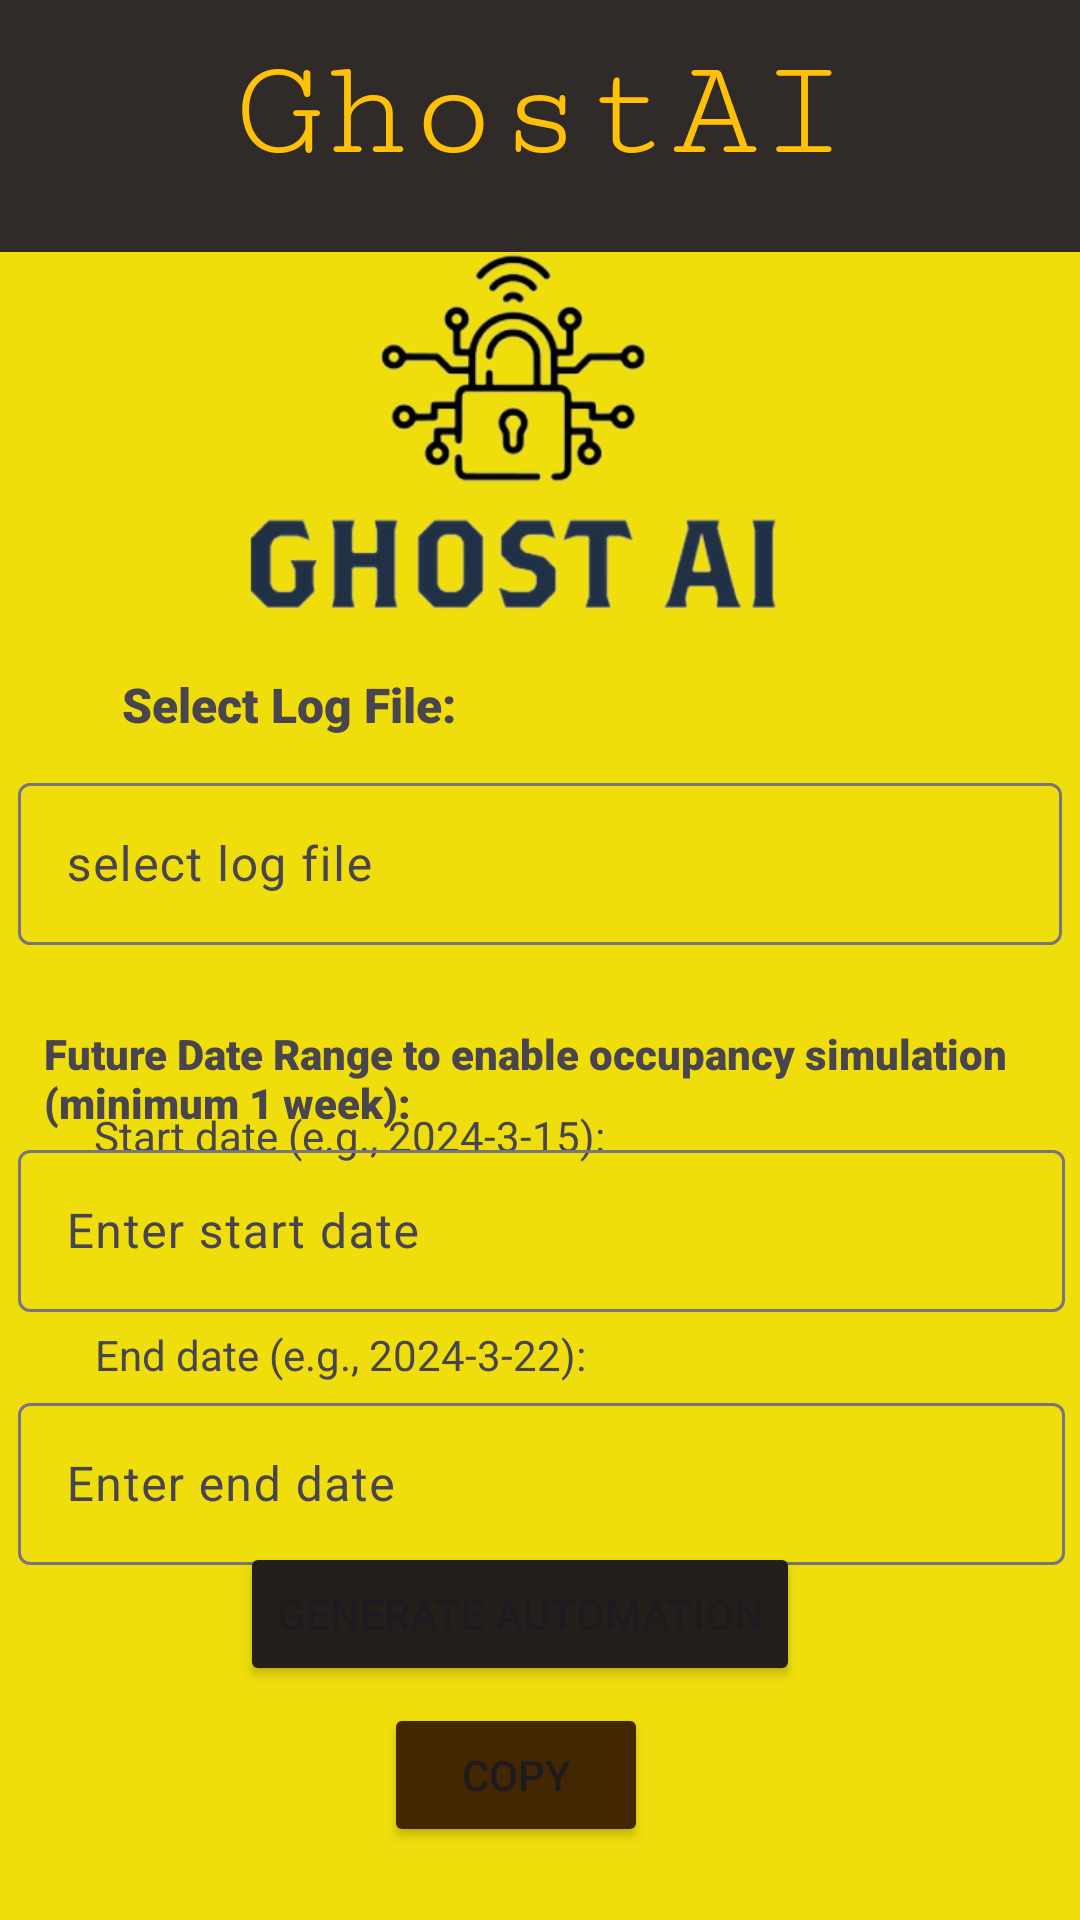

The Android layout XML behind this screen, and the referenced resources:
<!-- AndroidManifest.xml: application theme Theme.GhostAISimulator -->
<!-- res/layout/activity_logfile_page.xml -->
<?xml version="1.0" encoding="utf-8"?>
<androidx.constraintlayout.widget.ConstraintLayout xmlns:android="http://schemas.android.com/apk/res/android"
    xmlns:app="http://schemas.android.com/apk/res-auto"
    xmlns:tools="http://schemas.android.com/tools"
    android:layout_width="match_parent"
    android:layout_height="match_parent"
    android:background="#EFDE0C"
    tools:context=".logfile_page">


    <androidx.appcompat.widget.Toolbar
        android:id="@+id/toolbar"
        android:layout_width="360dp"
        android:layout_height="84dp"
        android:background="#302A28"
        android:minHeight="?attr/actionBarSize"
        android:theme="?attr/actionBarTheme"
        app:layout_constraintBottom_toBottomOf="parent"
        app:layout_constraintEnd_toEndOf="parent"
        app:layout_constraintHorizontal_bias="0.0"
        app:layout_constraintStart_toStartOf="parent"
        app:layout_constraintTop_toTopOf="parent"
        app:layout_constraintVertical_bias="0.0" />

    <TextView
        android:id="@+id/title_text"
        android:layout_width="wrap_content"
        android:layout_height="wrap_content"
        android:layout_marginStart="40dp"
        android:layout_marginEnd="40dp"
        android:fontFamily="serif-monospace"
        android:text="GhostAI"
        android:textColor="#FFC107"
        android:textSize="48sp"
        app:layout_constraintBottom_toBottomOf="parent"
        app:layout_constraintEnd_toEndOf="@+id/toolbar"
        app:layout_constraintStart_toStartOf="parent"
        app:layout_constraintTop_toTopOf="parent"
        app:layout_constraintVertical_bias="0.018" />

    <TextView
        android:id="@+id/textView2"
        android:layout_width="wrap_content"
        android:layout_height="wrap_content"
        android:fontFamily="sans-serif-black"
        android:text="Select Log File:"
        android:textSize="16sp"
        app:layout_constraintBottom_toBottomOf="parent"
        app:layout_constraintEnd_toEndOf="parent"
        app:layout_constraintHorizontal_bias="0.163"
        app:layout_constraintStart_toStartOf="parent"
        app:layout_constraintTop_toTopOf="parent"
        app:layout_constraintVertical_bias="0.362" />

    <com.google.android.material.textfield.TextInputLayout
        android:id="@+id/textInputLayout"
        android:layout_width="349dp"
        android:layout_height="70dp"
        android:layout_marginTop="10dp"
        android:layout_marginBottom="340dp"
        app:layout_constraintBottom_toBottomOf="parent"
        app:layout_constraintEnd_toEndOf="parent"
        app:layout_constraintHorizontal_bias="0.548"
        app:layout_constraintStart_toStartOf="parent"
        app:layout_constraintTop_toBottomOf="@+id/textView2"
        app:layout_constraintVertical_bias="0.0">

        <com.google.android.material.textfield.TextInputEditText
            android:layout_width="348dp"
            android:layout_height="54dp"
            android:hint="select log file" />
    </com.google.android.material.textfield.TextInputLayout>

    <TextView
        android:id="@+id/textView3"
        android:layout_width="331dp"
        android:layout_height="37dp"
        android:layout_marginTop="16dp"
        android:fontFamily="sans-serif-black"
        android:text="Future Date Range to enable occupancy simulation  (minimum 1 week): "
        app:layout_constraintBottom_toBottomOf="parent"
        app:layout_constraintEnd_toEndOf="parent"
        app:layout_constraintStart_toStartOf="parent"
        app:layout_constraintTop_toBottomOf="@+id/textInputLayout"
        app:layout_constraintVertical_bias="0.0" />

    <ImageView
        android:id="@+id/imageView2"
        android:layout_width="312dp"
        android:layout_height="164dp"
        app:layout_constraintBottom_toBottomOf="parent"
        app:layout_constraintEnd_toEndOf="parent"
        app:layout_constraintHorizontal_bias="0.494"
        app:layout_constraintStart_toStartOf="parent"
        app:layout_constraintTop_toTopOf="parent"
        app:layout_constraintVertical_bias="0.148"
        app:srcCompat="@drawable/logoremovebg" />

    <TextView
        android:id="@+id/textView5"
        android:layout_width="wrap_content"
        android:layout_height="wrap_content"
        android:text="Start date (e.g., 2024-3-15):"
        app:layout_constraintBottom_toBottomOf="parent"
        app:layout_constraintEnd_toEndOf="parent"
        app:layout_constraintHorizontal_bias="0.166"
        app:layout_constraintStart_toStartOf="parent"
        app:layout_constraintTop_toTopOf="parent"
        app:layout_constraintVertical_bias="0.594" />

    <TextView
        android:id="@+id/textView6"
        android:layout_width="wrap_content"
        android:layout_height="wrap_content"
        android:text="End date (e.g., 2024-3-22):"
        app:layout_constraintBottom_toBottomOf="parent"
        app:layout_constraintEnd_toEndOf="parent"
        app:layout_constraintHorizontal_bias="0.162"
        app:layout_constraintStart_toStartOf="parent"
        app:layout_constraintTop_toTopOf="parent"
        app:layout_constraintVertical_bias="0.712" />

    <com.google.android.material.textfield.TextInputLayout
        android:id="@+id/textInputLayout2"
        android:layout_width="349dp"
        android:layout_height="60dp"
        app:layout_constraintBottom_toBottomOf="parent"
        app:layout_constraintEnd_toEndOf="parent"
        app:layout_constraintHorizontal_bias="0.548"
        app:layout_constraintStart_toStartOf="parent"
        app:layout_constraintTop_toTopOf="parent"
        app:layout_constraintVertical_bias="0.652">

        <com.google.android.material.textfield.TextInputEditText
            android:id="@+id/start_date"
            android:layout_width="match_parent"
            android:layout_height="54dp"
            android:hint="Enter start date" />
    </com.google.android.material.textfield.TextInputLayout>

    <com.google.android.material.textfield.TextInputLayout
        android:id="@+id/textInputLayout3"
        android:layout_width="349dp"
        android:layout_height="60dp"
        app:layout_constraintBottom_toBottomOf="parent"
        app:layout_constraintEnd_toEndOf="parent"
        app:layout_constraintHorizontal_bias="0.548"
        app:layout_constraintStart_toStartOf="parent"
        app:layout_constraintTop_toBottomOf="@+id/textInputLayout2"
        app:layout_constraintVertical_bias="0.171">

        <com.google.android.material.textfield.TextInputEditText
            android:id="@+id/end_date"
            android:layout_width="match_parent"
            android:layout_height="54dp"
            android:hint="Enter end date " />
    </com.google.android.material.textfield.TextInputLayout>

    <Button
        android:id="@+id/generate_button"
        android:layout_width="wrap_content"
        android:layout_height="wrap_content"
        android:backgroundTint="#231F1A"
        android:text="Generate Automation"
        app:layout_constraintBottom_toBottomOf="parent"
        app:layout_constraintEnd_toEndOf="parent"
        app:layout_constraintHorizontal_bias="0.462"
        app:layout_constraintStart_toStartOf="parent"
        app:layout_constraintTop_toTopOf="parent"
        app:layout_constraintVertical_bias="0.868" />

    <Button
        android:id="@+id/copy_button"
        android:layout_width="wrap_content"
        android:layout_height="wrap_content"
        android:backgroundTint="#432602"
        android:text="Copy"
        app:layout_constraintBottom_toBottomOf="parent"
        app:layout_constraintEnd_toEndOf="parent"
        app:layout_constraintHorizontal_bias="0.47"
        app:layout_constraintStart_toStartOf="parent"
        app:layout_constraintTop_toBottomOf="@+id/generate_button"
        app:layout_constraintVertical_bias="0.19" />


</androidx.constraintlayout.widget.ConstraintLayout>
<!-- resources referenced by this layout -->
<resources>
  <!-- drawable logoremovebg: png bitmap (drawable, 69309 bytes) -->
  <style name="Theme.GhostAISimulator" parent="Base.Theme.GhostAISimulator" />
  <style name="Base.Theme.GhostAISimulator" parent="Theme.Material3.DayNight.NoActionBar">
          
          
      </style>
</resources>
